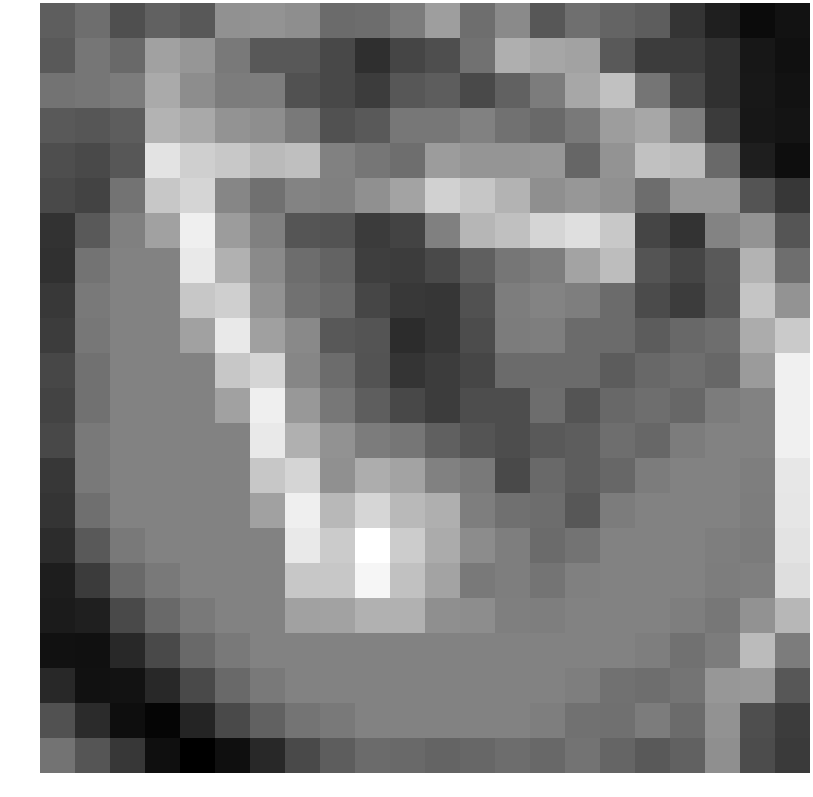

The file beside this chart, header and first rows:
-0.396782, -0.041706, -0.725841, -0.305208, -0.518765, 0.752554, 0.808672, 0.676084, -0.111062, -0.064699, 0.265548, 1.035479, -0.037848, 0.576587, -0.545964, -0.009876, -0.250409, -0.424131, -1.313313, -1.802509, -2.230317, -2.091224
-0.4986, 0.1429, -0.118, 1.105, 0.851, 0.2218, -0.5176, -0.5219, -0.8819, -1.432, -0.9471, -0.7423, 0.06241, 1.403, 1.218, 1.117, -0.4749, -1.157, -1.155, -1.389, -1.981, -2.123
0.07527, 0.152, 0.2845, 1.306, 0.6485, 0.2707, 0.2875, -0.6912, -0.8881, -1.121, -0.5519, -0.4172, -0.8626, -0.3315, 0.2769, 1.225, 1.808, 0.1181, -0.883, -1.398, -1.953, -2.081
-0.4968, -0.5736, -0.4209, 1.522, 1.269, 0.8054, 0.6649, 0.2085, -0.6747, -0.4858, 0.1567, 0.1632, 0.379, 0.04872, -0.1386, 0.2044, 1.013, 1.238, 0.3228, -1.176, -1.976, -2.048
-0.7411, -0.8426, -0.5423, 2.561, 2.127, 1.968, 1.657, 1.756, 0.3847, 0.1514, -0.02974, 0.9782, 0.8316, 0.8307, 0.866, -0.2106, 0.8088, 1.802, 1.708, -0.1457, -1.806, -2.18
-0.8445, -0.9868, 0.0816, 1.952, 2.254, 0.4962, 0.002530, 0.4344, 0.3554, 0.7188, 1.154, 2.176, 1.929, 1.488, 0.6932, 0.8778, 0.7247, -0.05267, 0.8637, 0.8428, -0.6033, -1.27
-1.366, -0.4731, 0.3708, 1.109, 2.828, 0.9885, 0.368, -0.5911, -0.6355, -1.176, -0.9856, 0.3599, 1.562, 1.789, 2.244, 2.483, 1.958, -0.9529, -1.357, 0.4503, 0.8032, -0.5945
-1.4, 0.0816, 0.4067, 0.4073, 2.695, 1.446, 0.5867, -0.05502, -0.2888, -1.099, -1.124, -0.842, -0.3797, 0.1358, 0.3004, 1.137, 1.722, -0.6034, -0.9523, -0.4983, 1.522, -0.04109
-1.222, 0.1996, 0.4073, 0.4073, 1.953, 2.124, 0.7574, 0.03489, -0.1149, -0.9362, -1.216, -1.283, -0.6532, 0.3004, 0.4361, 0.3167, -0.112, -0.81, -1.143, -0.5277, 1.89, 0.8138
-1.128, 0.1646, 0.4073, 0.4073, 1.109, 2.697, 1.072, 0.5646, -0.5205, -0.6032, -1.512, -1.281, -0.7962, 0.2649, 0.3167, -0.112, -0.1087, -0.439, -0.1774, -0.04508, 1.351, 2.02
-0.9131, 0.03152, 0.4073, 0.4073, 0.4073, 1.953, 2.254, 0.4962, -0.07723, -0.6407, -1.321, -1.144, -0.9254, -0.09651, -0.112, -0.1087, -0.439, -0.1774, -0.04508, -0.1944, 0.9748, 2.857
-0.9817, 0.05946, 0.4073, 0.4073, 0.4073, 1.109, 2.828, 0.9088, 0.1537, -0.3933, -0.8911, -1.13, -0.7735, -0.7705, -0.06843, -0.6101, -0.1774, -0.04508, -0.1944, 0.2735, 0.4067, 2.855
-0.8708, 0.2155, 0.4073, 0.4073, 0.4073, 0.4073, 2.695, 1.426, 0.7713, 0.2838, 0.1457, -0.3469, -0.6057, -0.7755, -0.5119, -0.4196, -0.04508, -0.1944, 0.2735, 0.4067, 0.4073, 2.855
-1.261, 0.2003, 0.4073, 0.4073, 0.4073, 0.4073, 1.953, 2.254, 0.7257, 1.368, 1.167, 0.3933, 0.2207, -0.836, -0.1325, -0.4209, -0.1944, 0.2735, 0.4067, 0.4073, 0.3276, 2.66
-1.329, -0.006566, 0.4073, 0.4073, 0.4073, 0.4073, 1.109, 2.828, 1.62, 2.273, 1.626, 1.415, 0.309, 0.009224, -0.06867, -0.5423, 0.2735, 0.4067, 0.4073, 0.4073, 0.3081, 2.636
-1.493, -0.5126, 0.2362, 0.4073, 0.4073, 0.4073, 0.4073, 2.695, 2.03, 3.2, 2.048, 1.319, 0.6348, 0.3155, -0.1071, 0.0816, 0.4067, 0.4073, 0.4073, 0.3276, 0.2426, 2.586
-1.827, -1.176, -0.1367, 0.2362, 0.4073, 0.4073, 0.4073, 1.953, 1.954, 2.997, 1.807, 1.147, 0.2374, 0.3204, 0.1019, 0.3708, 0.4073, 0.4073, 0.4073, 0.3081, 0.3485, 2.458
-1.885, -1.795, -0.8279, -0.1367, 0.2362, 0.4073, 0.4073, 1.109, 1.111, 1.459, 1.464, 0.6885, 0.6626, 0.3376, 0.3101, 0.4067, 0.4073, 0.4073, 0.3276, 0.1628, 0.7659, 1.578
-2.111, -2.127, -1.603, -0.8279, -0.1367, 0.2362, 0.4073, 0.4073, 0.4073, 0.4073, 0.4073, 0.4073, 0.4073, 0.4073, 0.4073, 0.4073, 0.4073, 0.3276, 0.03357, 0.2661, 1.673, 0.2756
-1.578, -2.096, -2.091, -1.603, -0.8279, -0.1367, 0.2362, 0.4073, 0.4073, 0.4073, 0.4073, 0.4073, 0.4073, 0.4073, 0.4073, 0.3276, 0.05304, -0.02936, 0.09575, 0.8706, 0.9126, -0.5512
-0.6806, -1.517, -2.175, -2.366, -1.666, -0.868, -0.3082, 0.1054, 0.2362, 0.4073, 0.4073, 0.4073, 0.4073, 0.4073, 0.3276, 0.03357, 0.006579, 0.2827, -0.1022, 0.7604, -0.7415, -1.15
0.07318, -0.6015, -1.262, -2.156, -2.493, -2.143, -1.584, -0.8296, -0.4112, -0.1061, -0.1458, -0.2489, -0.181, -0.04995, -0.1611, 0.06802, -0.2403, -0.4847, -0.3125, 0.6981, -0.7954, -1.195
